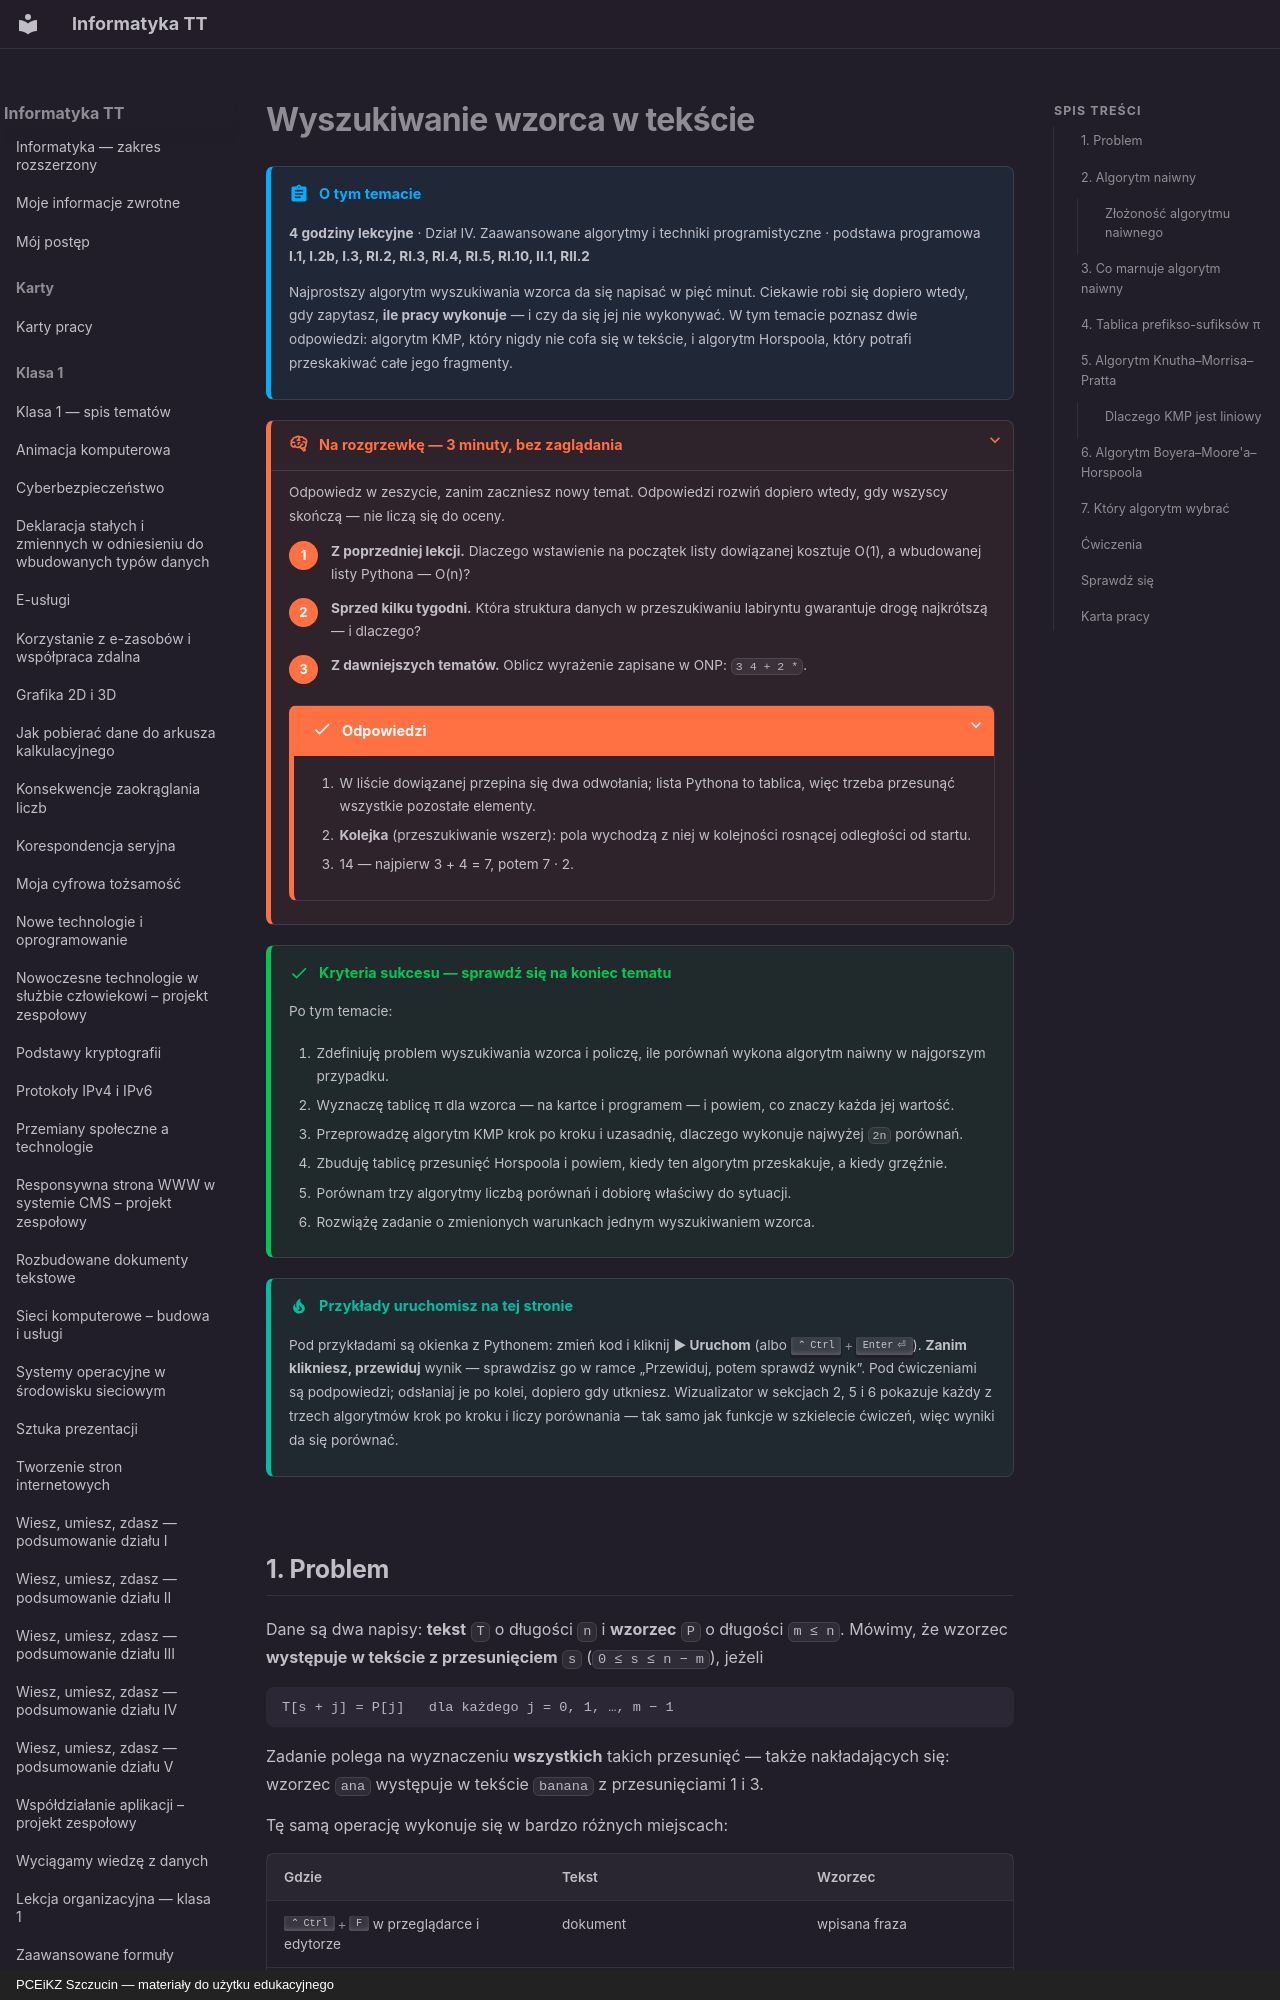

repository: JosiMate/inf-tt · page: klasa-3/wyszukiwanie-wzorca/index.html · generator: mkdocs · copyright: PCEiKZ Szczucin — materiały do użytku edukacyjnego

# Wyszukiwanie wzorca w tekście

!!! abstract "O tym temacie"

    **4 godziny lekcyjne** · Dział IV. Zaawansowane algorytmy i techniki
    programistyczne · podstawa programowa **I.1, I.2b, I.3, RI.2, RI.3, RI.4,
    RI.5, RI.10, II.1, RII.2**

    Najprostszy algorytm wyszukiwania wzorca da się napisać w pięć minut.
    Ciekawie robi się dopiero wtedy, gdy zapytasz, **ile pracy wykonuje** —
    i czy da się jej nie wykonywać. W tym temacie poznasz dwie odpowiedzi:
    algorytm KMP, który nigdy nie cofa się w tekście, i algorytm Horspoola,
    który potrafi przeskakiwać całe jego fragmenty.

??? rozgrzewka "Na rozgrzewkę — 3 minuty, bez zaglądania"

    Odpowiedz w zeszycie, zanim zaczniesz nowy temat. Odpowiedzi rozwiń
    dopiero wtedy, gdy wszyscy skończą — nie liczą się do oceny.

    1. **Z poprzedniej lekcji.** Dlaczego wstawienie na początek listy dowiązanej kosztuje O(1), a wbudowanej listy Pythona — O(n)?
    2. **Sprzed kilku tygodni.** Która struktura danych w przeszukiwaniu labiryntu gwarantuje drogę najkrótszą — i dlaczego?
    3. **Z dawniejszych tematów.** Oblicz wyrażenie zapisane w ONP: `3 4 + 2 *`.

    ??? success "Odpowiedzi"

        1. W liście dowiązanej przepina się dwa odwołania; lista Pythona to tablica, więc trzeba przesunąć wszystkie pozostałe elementy.
        2. **Kolejka** (przeszukiwanie wszerz): pola wychodzą z niej w kolejności rosnącej odległości od startu.
        3. 14 — najpierw 3 + 4 = 7, potem 7 · 2.

!!! success "Kryteria sukcesu — sprawdź się na koniec tematu"

    Po tym temacie:

    1. Zdefiniuję problem wyszukiwania wzorca i policzę, ile porównań wykona algorytm naiwny w najgorszym przypadku.
    2. Wyznaczę tablicę π dla wzorca — na kartce i programem — i powiem, co znaczy każda jej wartość.
    3. Przeprowadzę algorytm KMP krok po kroku i uzasadnię, dlaczego wykonuje najwyżej `2n` porównań.
    4. Zbuduję tablicę przesunięć Horspoola i powiem, kiedy ten algorytm przeskakuje, a kiedy grzęźnie.
    5. Porównam trzy algorytmy liczbą porównań i dobiorę właściwy do sytuacji.
    6. Rozwiążę zadanie o zmienionych warunkach jednym wyszukiwaniem wzorca.

!!! tip "Przykłady uruchomisz na tej stronie"

    Pod przykładami są okienka z Pythonem: zmień kod i kliknij **▶ Uruchom**
    (albo ++ctrl+enter++). **Zanim klikniesz, przewiduj** wynik — sprawdzisz
    go w ramce „Przewiduj, potem sprawdź wynik”. Pod ćwiczeniami są
    podpowiedzi; odsłaniaj je po kolei, dopiero gdy utkniesz. Wizualizator w sekcjach 2, 5 i 6 pokazuje każdy
    z trzech algorytmów krok po kroku i liczy porównania — tak samo jak
    funkcje w szkielecie ćwiczeń, więc wyniki da się porównać.
